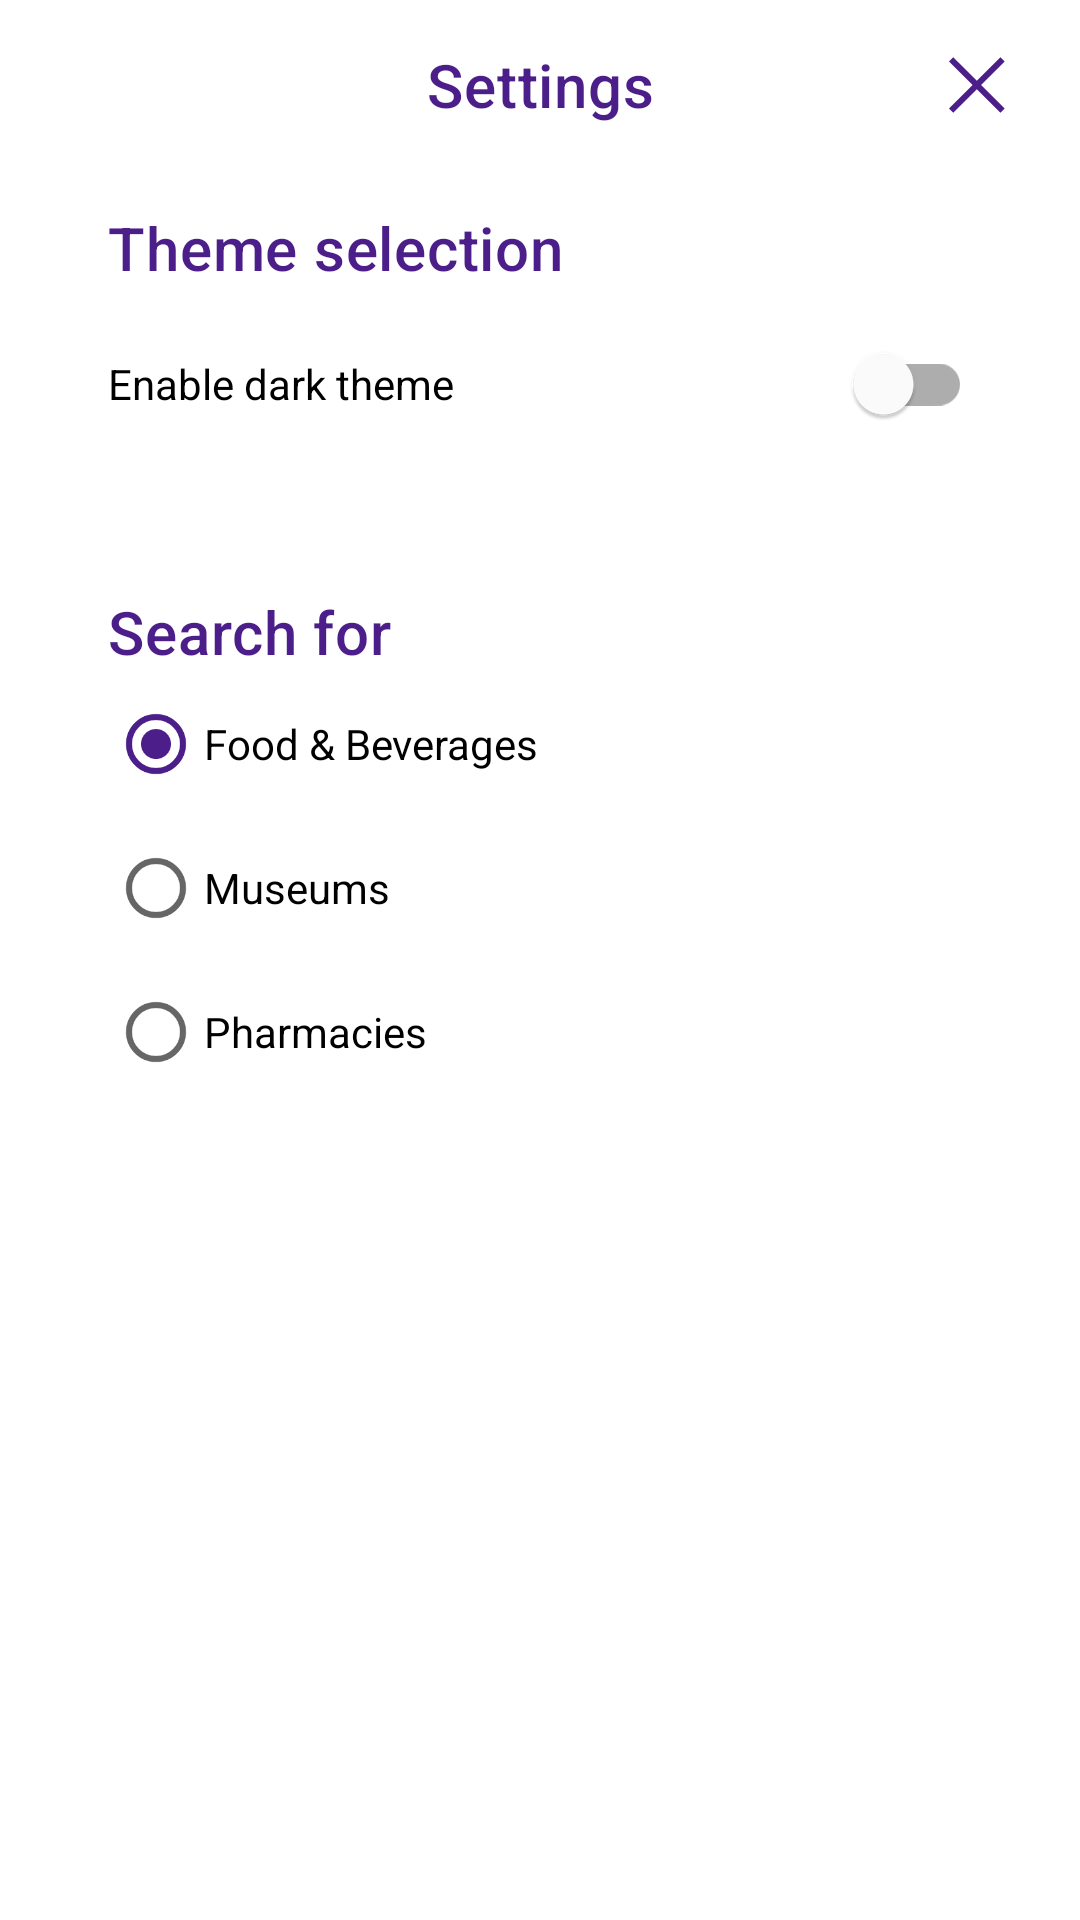

Here is an Android app screen rendered from its layout file. Give the layout XML and the strings, colors and styles it references.
<!-- AndroidManifest.xml: application theme Theme.MyApp -->
<!-- res/layout/settings_view.xml -->
<?xml version="1.0" encoding="utf-8"?>
<com.google.android.material.navigation.NavigationView xmlns:android="http://schemas.android.com/apk/res/android"
    xmlns:app="http://schemas.android.com/apk/res-auto"
    xmlns:tools="http://schemas.android.com/tools"
    android:id="@+id/settingsView"
    android:layout_width="wrap_content"
    android:layout_height="match_parent"
    android:layout_gravity="start"
    android:background="?attr/colorSurface"
    android:fitsSystemWindows="false">

    <androidx.constraintlayout.widget.ConstraintLayout
        android:layout_width="match_parent"
        android:layout_height="match_parent">

        <androidx.constraintlayout.widget.Guideline
            android:id="@+id/guideline_ActionBarHeight"
            android:layout_width="wrap_content"
            android:layout_height="wrap_content"
            android:orientation="horizontal"
            app:layout_constraintGuide_begin="?attr/actionBarSize" />

        <androidx.constraintlayout.widget.Guideline
            android:id="@+id/gl_15_horizontal"
            android:layout_width="wrap_content"
            android:layout_height="wrap_content"
            android:orientation="horizontal"
            app:layout_constraintGuide_percent="0.15" />

        <androidx.constraintlayout.widget.Guideline
            android:id="@+id/gl_25_horizontal"
            android:layout_width="wrap_content"
            android:layout_height="wrap_content"
            android:orientation="horizontal"
            app:layout_constraintGuide_percent="0.25" />

        <androidx.constraintlayout.widget.Guideline
            android:id="@+id/gl_35_horizontal"
            android:layout_width="wrap_content"
            android:layout_height="wrap_content"
            android:orientation="horizontal"
            app:layout_constraintGuide_percent="0.35" />

        <androidx.constraintlayout.widget.Guideline
            android:id="@+id/gl_45_horizontal"
            android:layout_width="wrap_content"
            android:layout_height="wrap_content"
            android:orientation="horizontal"
            app:layout_constraintGuide_percent="0.45" />

        <androidx.constraintlayout.widget.Guideline
            android:id="@+id/gl_55_horizontal"
            android:layout_width="wrap_content"
            android:layout_height="wrap_content"
            android:orientation="horizontal"
            app:layout_constraintGuide_percent="0.55" />

        <androidx.constraintlayout.widget.Guideline
            android:id="@+id/gl_65_horizontal"
            android:layout_width="wrap_content"
            android:layout_height="wrap_content"
            android:orientation="horizontal"
            app:layout_constraintGuide_percent="0.65" />

        <androidx.constraintlayout.widget.Guideline
            android:id="@+id/gl_10_vertical"
            android:layout_width="wrap_content"
            android:layout_height="wrap_content"
            android:orientation="vertical"
            app:layout_constraintGuide_percent="0.10" />

        <androidx.constraintlayout.widget.Guideline
            android:id="@+id/gl_90_vertical"
            android:layout_width="wrap_content"
            android:layout_height="wrap_content"
            android:orientation="vertical"
            app:layout_constraintGuide_percent="0.90" />


        <androidx.constraintlayout.widget.Guideline
            android:id="@+id/gl_65_vertical"
            android:layout_width="wrap_content"
            android:layout_height="wrap_content"
            android:orientation="vertical"
            app:layout_constraintGuide_percent="0.65" />

        <View
            android:layout_width="0dp"
            android:layout_height="?attr/actionBarSize"
            android:background="?colorSurface"
            app:layout_constraintEnd_toEndOf="parent"
            app:layout_constraintStart_toStartOf="parent"
            app:layout_constraintTop_toTopOf="parent" />

        <androidx.appcompat.widget.AppCompatImageView
            android:id="@+id/cancelBtn"
            android:layout_width="@dimen/icon_x_large"
            android:layout_height="@dimen/icon_x_large"
            android:layout_marginEnd="@dimen/space_medium"
            android:alpha="1.0"
            android:src="@drawable/ic_cancel_oval"
            app:layout_constraintBottom_toBottomOf="@id/guideline_ActionBarHeight"
            app:layout_constraintEnd_toEndOf="parent"
            app:layout_constraintTop_toTopOf="parent" />


        <com.google.android.material.textview.MaterialTextView
            style="@style/TextAppearance.MyTheme.Title.Bold.Large"
            android:layout_width="0dp"
            android:layout_height="wrap_content"
            android:padding="@dimen/space_medium"
            android:text="@string/settings_title"
            android:textColor="?colorPrimary"
            android:textStyle="normal"
            app:autoSizeTextType="uniform"
            app:layout_constraintBottom_toBottomOf="@id/guideline_ActionBarHeight"
            app:layout_constraintEnd_toEndOf="parent"
            app:layout_constraintStart_toStartOf="parent"
            app:layout_constraintTop_toTopOf="parent" />


        <com.google.android.material.textview.MaterialTextView
            style="@style/TextAppearance.MyTheme.Title.Normal.Large"
            android:layout_width="0dp"
            android:layout_height="wrap_content"
            android:text="@string/theme_settings_title"
            android:textAlignment="viewStart"
            android:textColor="?colorPrimary"
            app:layout_constraintBottom_toTopOf="@id/gl_15_horizontal"
            app:layout_constraintEnd_toEndOf="@id/gl_90_vertical"
            app:layout_constraintStart_toStartOf="@id/gl_10_vertical" />

        <com.google.android.material.switchmaterial.SwitchMaterial
            android:id="@+id/darkThemeSwitch"
            android:layout_width="0dp"
            android:layout_height="wrap_content"
            android:layout_gravity="end|center_vertical"
            android:text="@string/enable_dark_theme"
            app:layout_constraintBottom_toTopOf="@id/gl_25_horizontal"
            app:layout_constraintEnd_toEndOf="@id/gl_90_vertical"
            app:layout_constraintStart_toStartOf="@id/gl_10_vertical"
            app:layout_constraintTop_toTopOf="@id/gl_15_horizontal" />

        <com.google.android.material.textview.MaterialTextView
            style="@style/TextAppearance.MyTheme.Title.Normal.Large"
            android:layout_width="0dp"
            android:layout_height="wrap_content"
            android:text="@string/search_settings_title"
            android:textAlignment="viewStart"
            android:textColor="?colorPrimary"
            app:layout_constraintBottom_toBottomOf="@id/gl_35_horizontal"
            app:layout_constraintEnd_toEndOf="@id/gl_90_vertical"
            app:layout_constraintStart_toStartOf="@id/gl_10_vertical" />

        <RadioGroup
            android:id="@+id/radioGroup"
            android:layout_width="0dp"
            android:layout_height="wrap_content"
            android:checkedButton="@+id/radioRestaurants"
            app:layout_constraintEnd_toEndOf="@id/gl_90_vertical"
            app:layout_constraintStart_toStartOf="@id/gl_10_vertical"
            app:layout_constraintTop_toTopOf="@id/gl_35_horizontal">

            <RadioButton
                android:id="@+id/radioRestaurants"
                android:layout_width="match_parent"
                android:layout_height="match_parent"
                android:text="@string/restaurants_radio" />

            <RadioButton
                android:id="@+id/radioEvents"
                android:layout_width="match_parent"
                android:layout_height="match_parent"
                android:text="@string/events_radio" />

            <RadioButton
                android:id="@+id/radioPharmacies"
                android:layout_width="match_parent"
                android:layout_height="match_parent"
                android:text="@string/pharmacies_radio" />
        </RadioGroup>

    </androidx.constraintlayout.widget.ConstraintLayout>

</com.google.android.material.navigation.NavigationView>
<!-- resources referenced by this layout -->
<resources>
  <dimen name="icon_x_large">36dp</dimen>
  <dimen name="space_medium">16dp</dimen>
  <string name="enable_dark_theme">Enable dark theme</string>
  <string name="events_radio">Museums</string>
  <string name="pharmacies_radio">Pharmacies</string>
  <string name="restaurants_radio">Food &amp; Beverages</string>
  <string name="search_settings_title">Search for</string>
  <string name="settings_title">Settings</string>
  <string name="theme_settings_title">Theme selection</string>
  <style name="TextAppearance.MyTheme.Title.Bold.Large" parent="TextAppearance.MaterialComponents.Headline6">
          <item name="android:fontFamily">@font/open_sans_light</item>
          <item name="android:gravity">center</item>
          <item name="android:textStyle">bold</item>
      </style>
  <style name="TextAppearance.MyTheme.Title.Normal.Large" parent="TextAppearance.MaterialComponents.Headline6">
          <item name="android:fontFamily">@font/open_sans_light</item>
          <item name="android:gravity">center</item>
      </style>
  <style name="Theme.MyApp" parent="Base.Theme.MyApp" />
  <color name="colorPrimaryVariantDay">#4B1E8A</color>
  <color name="colorPrimaryDay">#8965BC</color>
  <color name="colorSurfaceDay">#ffffff</color>
  <color name="colorErrorDay">#b00020</color>
  <color name="colorOnSecondary">#000000</color>
  <color name="color_light_grey"> #e8eaec</color>
  <style name="TextAppearance.MyTheme.Title.Bold.XHuge" parent="TextAppearance.MaterialComponents.Headline3">
          <item name="android:fontFamily">@font/open_sans_light</item>
          <item name="android:gravity">center</item>
          <item name="android:textStyle">bold</item>
      </style>
  <style name="TextAppearance.MyTheme.Title.Bold.Huge" parent="TextAppearance.MaterialComponents.Headline4">
          <item name="android:fontFamily">@font/open_sans_light</item>
          <item name="android:gravity">center</item>
          <item name="android:textStyle">bold</item>
      </style>
  <style name="TextAppearance.MyTheme.Title.Bold.XLarge" parent="TextAppearance.MaterialComponents.Headline5">
          <item name="android:fontFamily">@font/open_sans_light</item>
          <item name="android:gravity">center</item>
          <item name="android:textStyle">bold</item>
      </style>
  <style name="TextAppearance.MyTheme.Subtitle.Small" parent="TextAppearance.MaterialComponents.Subtitle2">
          <item name="android:fontFamily">@font/open_sans_light</item>
          <item name="android:gravity">center</item>
      </style>
  <style name="TextAppearance.MyTheme.Body.Normal" parent="TextAppearance.MaterialComponents.Body1">
          <item name="android:fontFamily">@font/open_sans_light</item>
      </style>
  <style name="TextAppearance.MyTheme.Body.Small" parent="TextAppearance.MaterialComponents.Body2">
          <item name="android:fontFamily">@font/open_sans_light</item>
      </style>
  <style name="TextAppearance.MyTheme.Button" parent="TextAppearance.MaterialComponents.Button">
          <item name="android:fontFamily">@font/open_sans_light</item>
          <item name="android:gravity">center</item>
      </style>
  <style name="TextAppearance.MyTheme.Caption" parent="TextAppearance.MaterialComponents.Caption">
          <item name="android:fontFamily">@font/open_sans_light</item>
      </style>
  <style name="TextAppearance.MyTheme.Overline" parent="TextAppearance.MaterialComponents.Overline">
          <item name="android:fontFamily">@font/open_sans_light</item>
      </style>
  <style name="ShapeAppearance.MyTheme.SmallComponent" parent="ShapeAppearance.MaterialComponents.SmallComponent">
          
      </style>
  <style name="ShapeAppearance.MyTheme.MediumComponent" parent="ShapeAppearance.MaterialComponents.MediumComponent">
          
      </style>
  <style name="ShapeAppearance.MyTheme.LargeComponent" parent="ShapeAppearance.MaterialComponents.LargeComponent">
          
      </style>
  <dimen name="text_large">18sp</dimen>
</resources>
